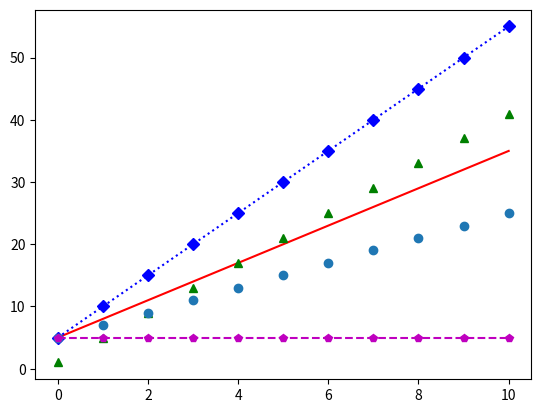

Write Python code to recreate this figure.
# taxi 1 - 3zł/km + 5zł na start
# taxi 2 - 4zł/km + 1zł na start
# taxi 3 - 5zł/km + 0zł na start
# taxi 4 - 2zł/km + 10zł na start
# taxi 5 - 0zł/km + 30zł na start
import matplotlib.pyplot as plt

X = [i for i in range(0,11)]
Y1 = [ 3* i + 5 for i in X]
Y2 = [ 4* i + 1 for i in X]
Y3 = [ 5* i + 5 for i in X]
Y4 = [ 2* i + 5 for i in X]
Y5 = [ 0* i + 5 for i in X]


plt.plot(X, Y1, 'r-')
plt.plot(X,Y2, 'g^')
plt.plot(X,Y3, 'bD:')
plt.plot(X,Y4, 'o')
plt.plot(X,Y5, 'mp--')

plt.show()
